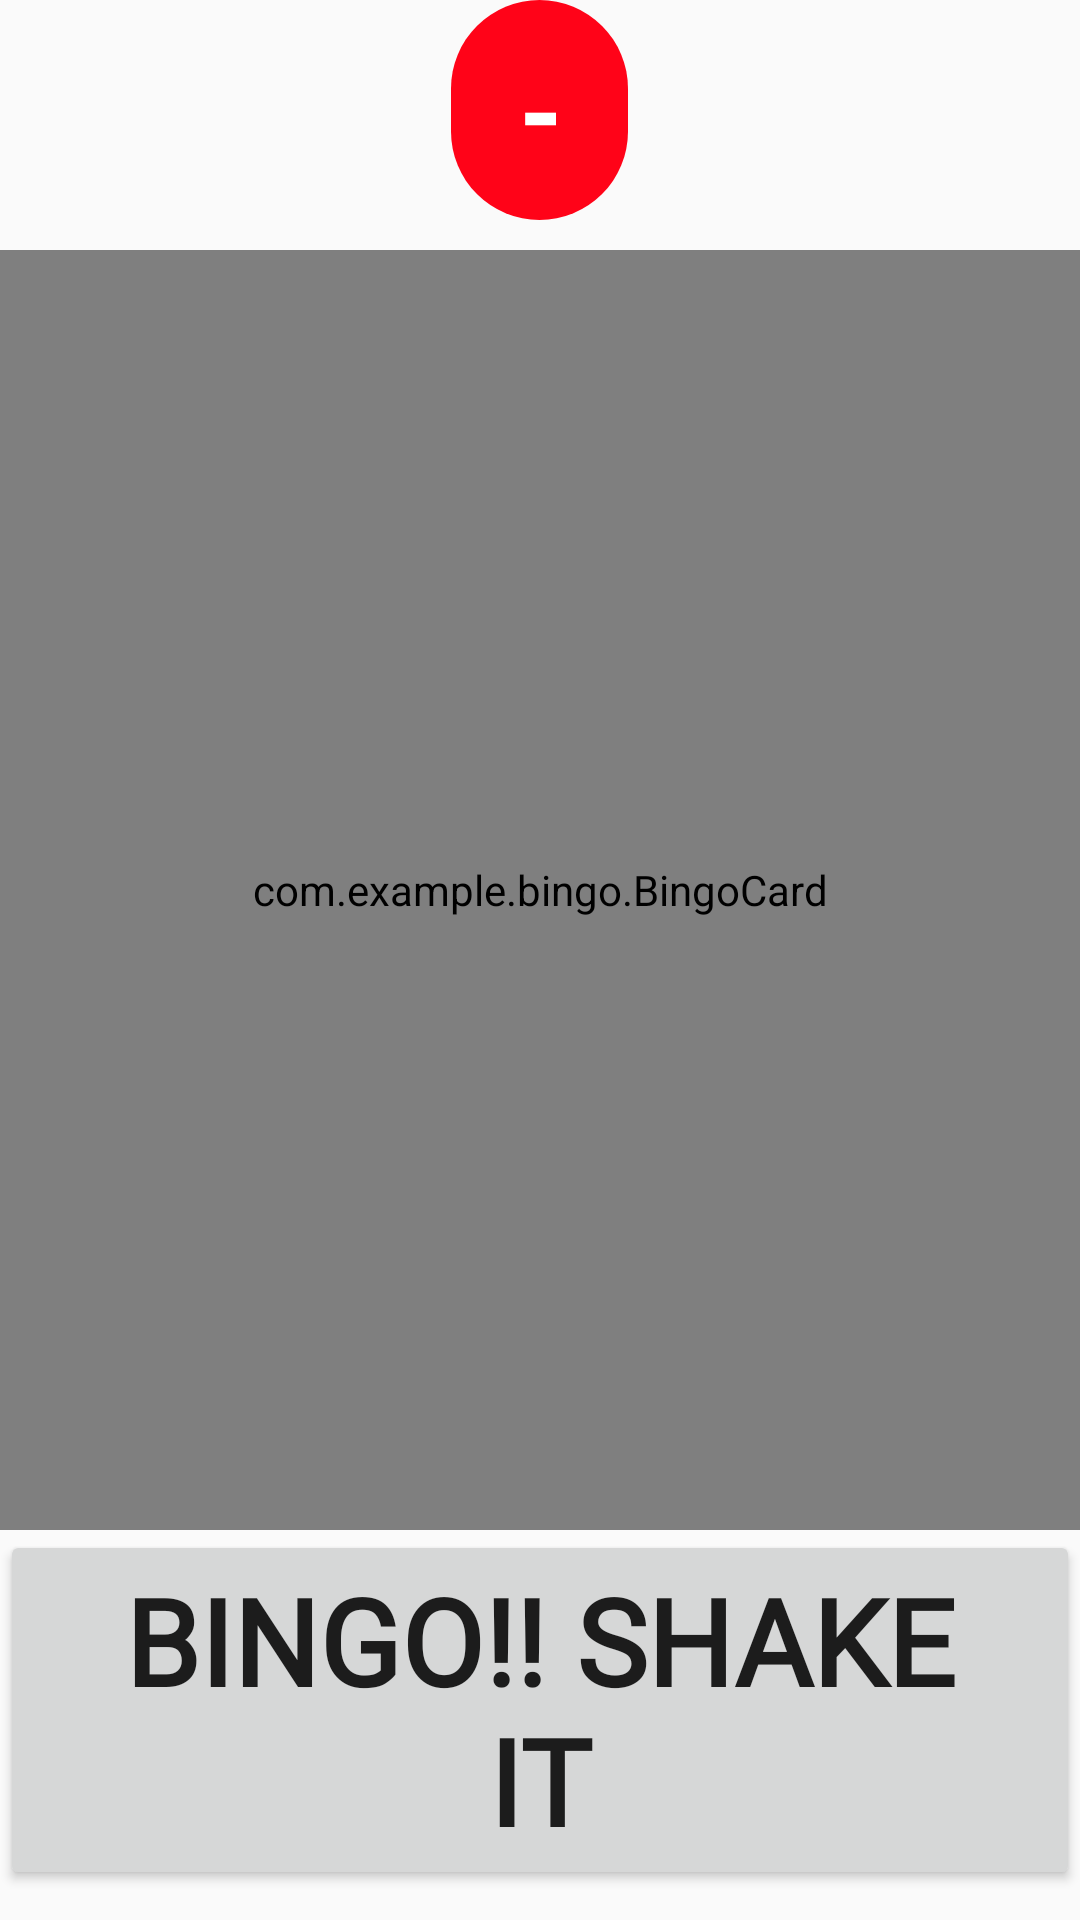

Write the Android layout XML for this screen, with the resource values it uses.
<!-- AndroidManifest.xml: application theme Theme.Bingo -->
<!-- res/layout/activity_solitario_juego.xml -->
<?xml version="1.0" encoding="utf-8"?>
<LinearLayout xmlns:android="http://schemas.android.com/apk/res/android"
    android:layout_width="match_parent"
    android:layout_height="match_parent"
    android:orientation="vertical"
    android:gravity="center_horizontal"
    android:background="@drawable/fondo1">

    <TextView
        android:id="@+id/txtNumero"
        android:layout_width="wrap_content"
        android:layout_height="wrap_content"
        android:layout_marginBottom="10dp"
        android:background="@drawable/gradiente2"
        android:fontFamily="@font/luckiest"
        android:paddingLeft="24dp"
        android:paddingRight="24dp"
        android:text="-"
        android:textColor="#FFFFFF"
        android:textSize="40sp"
        android:textStyle="bold" />

    <com.example.bingo.BingoCard
        android:id="@+id/bingoCard"
        android:layout_width="match_parent"
        android:layout_height="0dp"
        android:layout_weight="1" />

    <Button
        android:layout_width="wrap_content"
        android:layout_height="wrap_content"
        android:id="@+id/rainbowButton"
        android:fontFamily="@font/luckiest"
        android:paddingLeft="24dp"
        android:paddingRight="24dp"
        android:textSize="40sp"
        android:textStyle="bold"
        android:text="BINGO!! SHAKE IT"
        android:layout_marginBottom="10dp" />


</LinearLayout>
<!-- resources referenced by this layout -->
<resources>
  <!-- drawable gradiente2 (drawable) -->
  <?xml version="1.0" encoding="utf-8"?>
  <selector xmlns:android="http://schemas.android.com/apk/res/android">
      <item>
          <shape>
              <gradient
                  android:endColor="#ff0318"
                  android:startColor="#ff0318"
                  android:angle="270" />
              <corners
                  android:radius="40dp" />
              <padding
                  android:left="10dp"
                  android:top="10dp"
                  android:right="10dp"
                  android:bottom="10dp" />
          </shape>
      </item>
  </selector>
  <style name="Theme.Bingo" parent="Base.Theme.Bingo" />
  <style name="Base.Theme.Bingo" parent="Theme.AppCompat.Light.NoActionBar">
          
          
      </style>
</resources>
